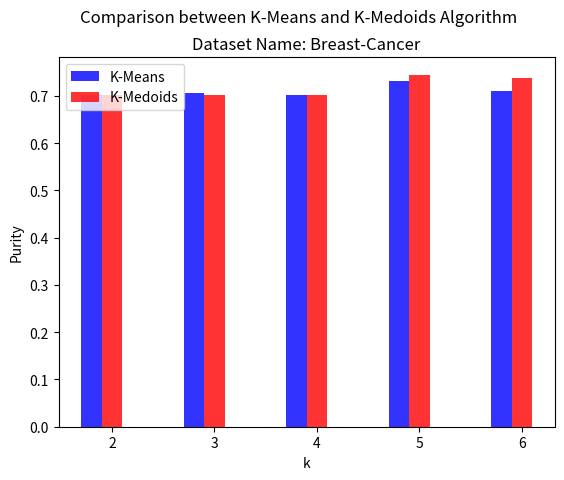

This figure's Python source:
from matplotlib import pyplot as plt
import numpy as np


###tobechanged
x = [2,3,4,5,6]
KMeans = [0.7027972028,
0.7062937063,
0.7027972028,
0.7307692308,
0.7097902098]
KMediods = [0.7027972028,
0.7027972028,
0.7027972028,
0.7447552448,
0.7377622378
]
plt_title = "Dataset Name: Breast-Cancer"

n_groups = len(x)
fig,ax = plt.subplots()
index = np.arange(n_groups)
bar_width = 0.2
opacity = 0.8

X = KMeans
Y = KMediods
measure_name = 'Purity'
file_name = 'purity_comparison.png'

rects1 = plt.bar(index, X,bar_width,
alpha=opacity,
color='b',
label='K-Means')

rects2 = plt.bar(index+bar_width, Y,bar_width,
alpha=opacity,
color='r',
label='K-Medoids')

plt.xlabel('k')
plt.ylabel(measure_name)
plt.suptitle('Comparison between K-Means and K-Medoids Algorithm\n')
plt.title(plt_title)

plt.xticks(index+bar_width,tuple(x))
# plt.yticks(index+bar_width,tuple(x))
plt.legend(loc='upper left')

# plt.yscale('log',basey=2)

# plt.tight_layout()
plt.savefig(file_name,dpi=600)


plt.show()
